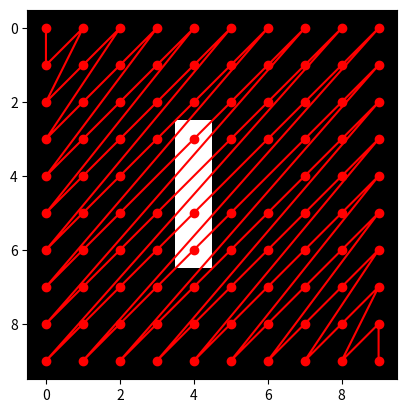

Reproduce this figure in Python.
import heapq, numpy as np, matplotlib.pyplot as plt

def a_star(grid, s, g, h, m):
    pq, v = [(0, s, [])], set()
    while pq:
        c, n, p = heapq.heappop(pq)
        if n in v: continue
        p += [n]
        if n == g: return p
        v.add(n)
        for dx, dy in m:
            nxt = (n[0] + dx, n[1] + dy)
            if 0 <= nxt[0] < grid.shape[0] and 0 <= nxt[1] < grid.shape[1] and grid[nxt]:
                heapq.heappush(pq, (c + 1 + h(nxt, g), nxt, p))
    return []

def plot(grid, path):
    plt.imshow(grid, cmap='gray_r')
    plt.plot(*zip(*path), 'ro-')
    plt.show()

g = np.ones((10, 10)); g[3:7, 4] = 0
s, e = (0, 0), (9, 9)
m1, m2 = [(0,1), (1,0), (0,-1), (-1,0)], [(0,1), (1,0), (0,-1), (-1,0), (1,1), (1,-1), (-1,1), (-1,-1)]
h1 = lambda a, b: abs(a[0] - b[0]) + abs(a[1] - b[1])
h2 = lambda a, b: ((a[0] - b[0])**2 + (a[1] - b[1])**2) ** 0.5
plot(g, a_star(g, s, e, h1, m1))
